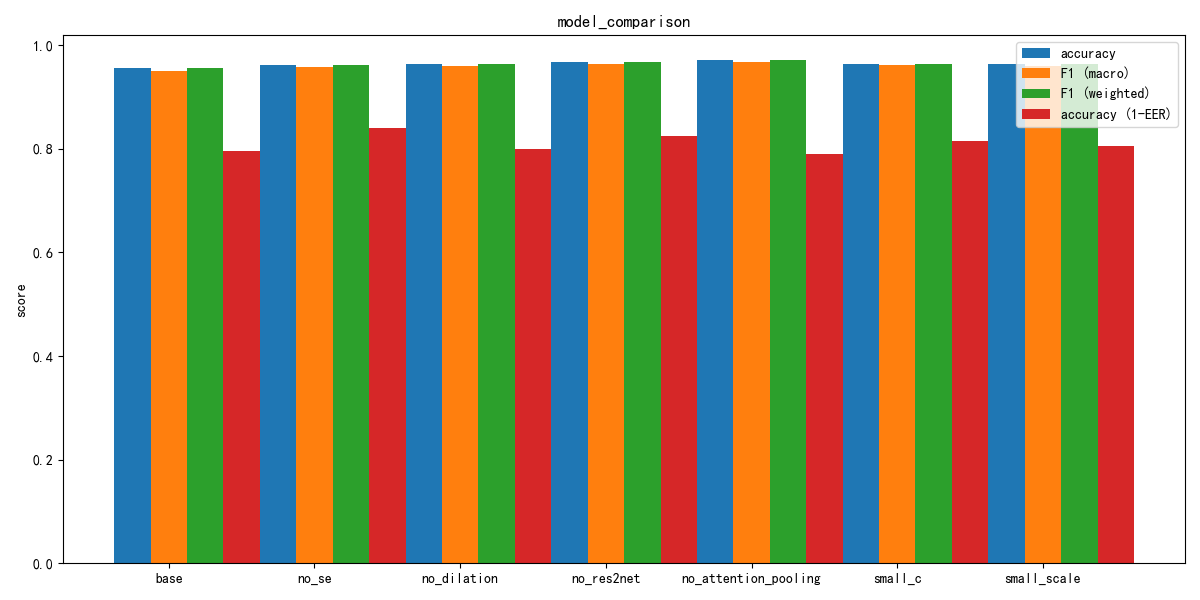

Values plotted in this chart, from the file beside it:
Model, Accuracy, F1 (Macro), F1 (Weighted), Test Loss, EER
base, 0.9556, 0.9503, 0.9553, 0.2281, 0.2050
no_se, 0.9618, 0.9571, 0.9612, 0.2457, 0.1600
no_dilation, 0.9630, 0.9606, 0.9631, 0.2384, 0.2000
no_res2net, 0.9679, 0.9645, 0.9678, 0.2281, 0.1750
no_attention_pooling, 0.9704, 0.9683, 0.9705, 0.2298, 0.2100
small_c, 0.9630, 0.9609, 0.9629, 0.2617, 0.1850
small_scale, 0.9642, 0.9602, 0.9640, 0.2377, 0.1950
